Run: headless pygame with SDL's dummy video driver; simulated clock (each Clock.tick advances the game by its frame time, no real sleeping); random seed 0; keys injected as events and as key.get_pressed() state; no mouse input.
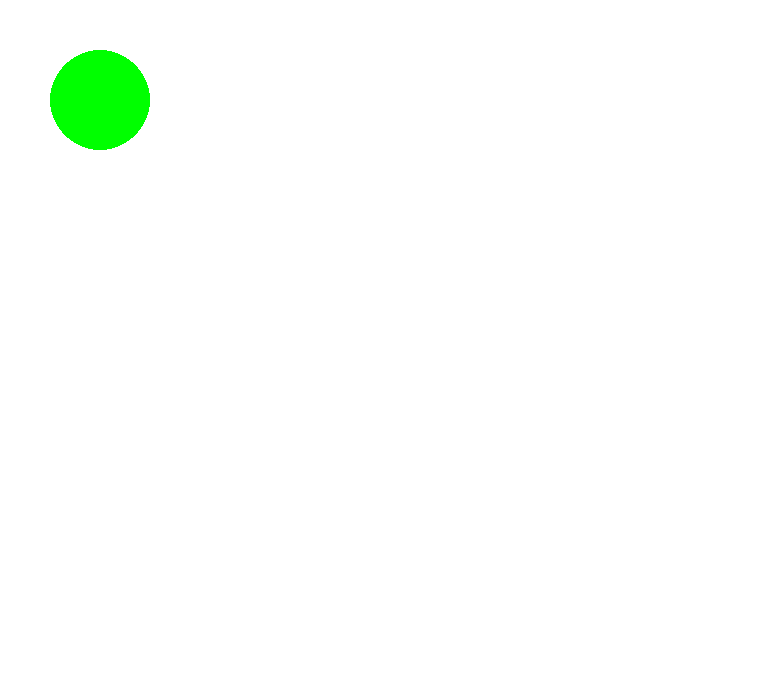
Frame 1 of 4 · flips 1–60 · no input
Frame 2 of 4 · flips 61–180 · tapped SPACE, RETURN · held RIGHT (→), D · screen unchanged from frame 1, image omitted
Frame 3 of 4 · flips 181–300 · held DOWN (↓), S · screen unchanged from frame 2, image omitted
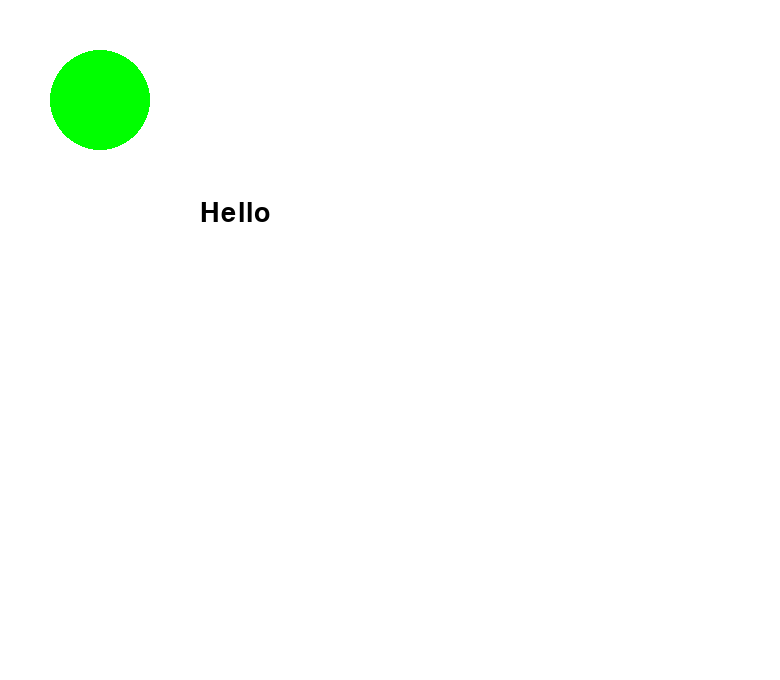
Frame 4 of 4 · flips 301–420 · held LEFT (←), A, UP (↑), W

The pygame program that drew these frames:

import pygame
pygame.init()

running = True
clock = pygame.time.Clock()
screen = pygame.display.set_mode((780, 680))

# Цвета
Black = (0, 0, 0)
White = (255, 255, 255)

# Шрифт
font = pygame.font.Font(None, 40)

# Переменная для текста
text1 = None

while running:
    screen.fill(White)

    for event in pygame.event.get():
        if event.type == pygame.QUIT:
            running = False
        
        if event.type == pygame.KEYDOWN:
            if event.key == pygame.K_w:
                text1 = font.render("Hello", True, Black)  # создаём текст при нажатии W

    if text1:
        screen.blit(text1, (200, 200))  # отображаем текст на экране
    pygame.draw.circle(screen, (0, 255, 0), (100, 100), 50)

    pygame.display.flip()
    clock.tick(60)
